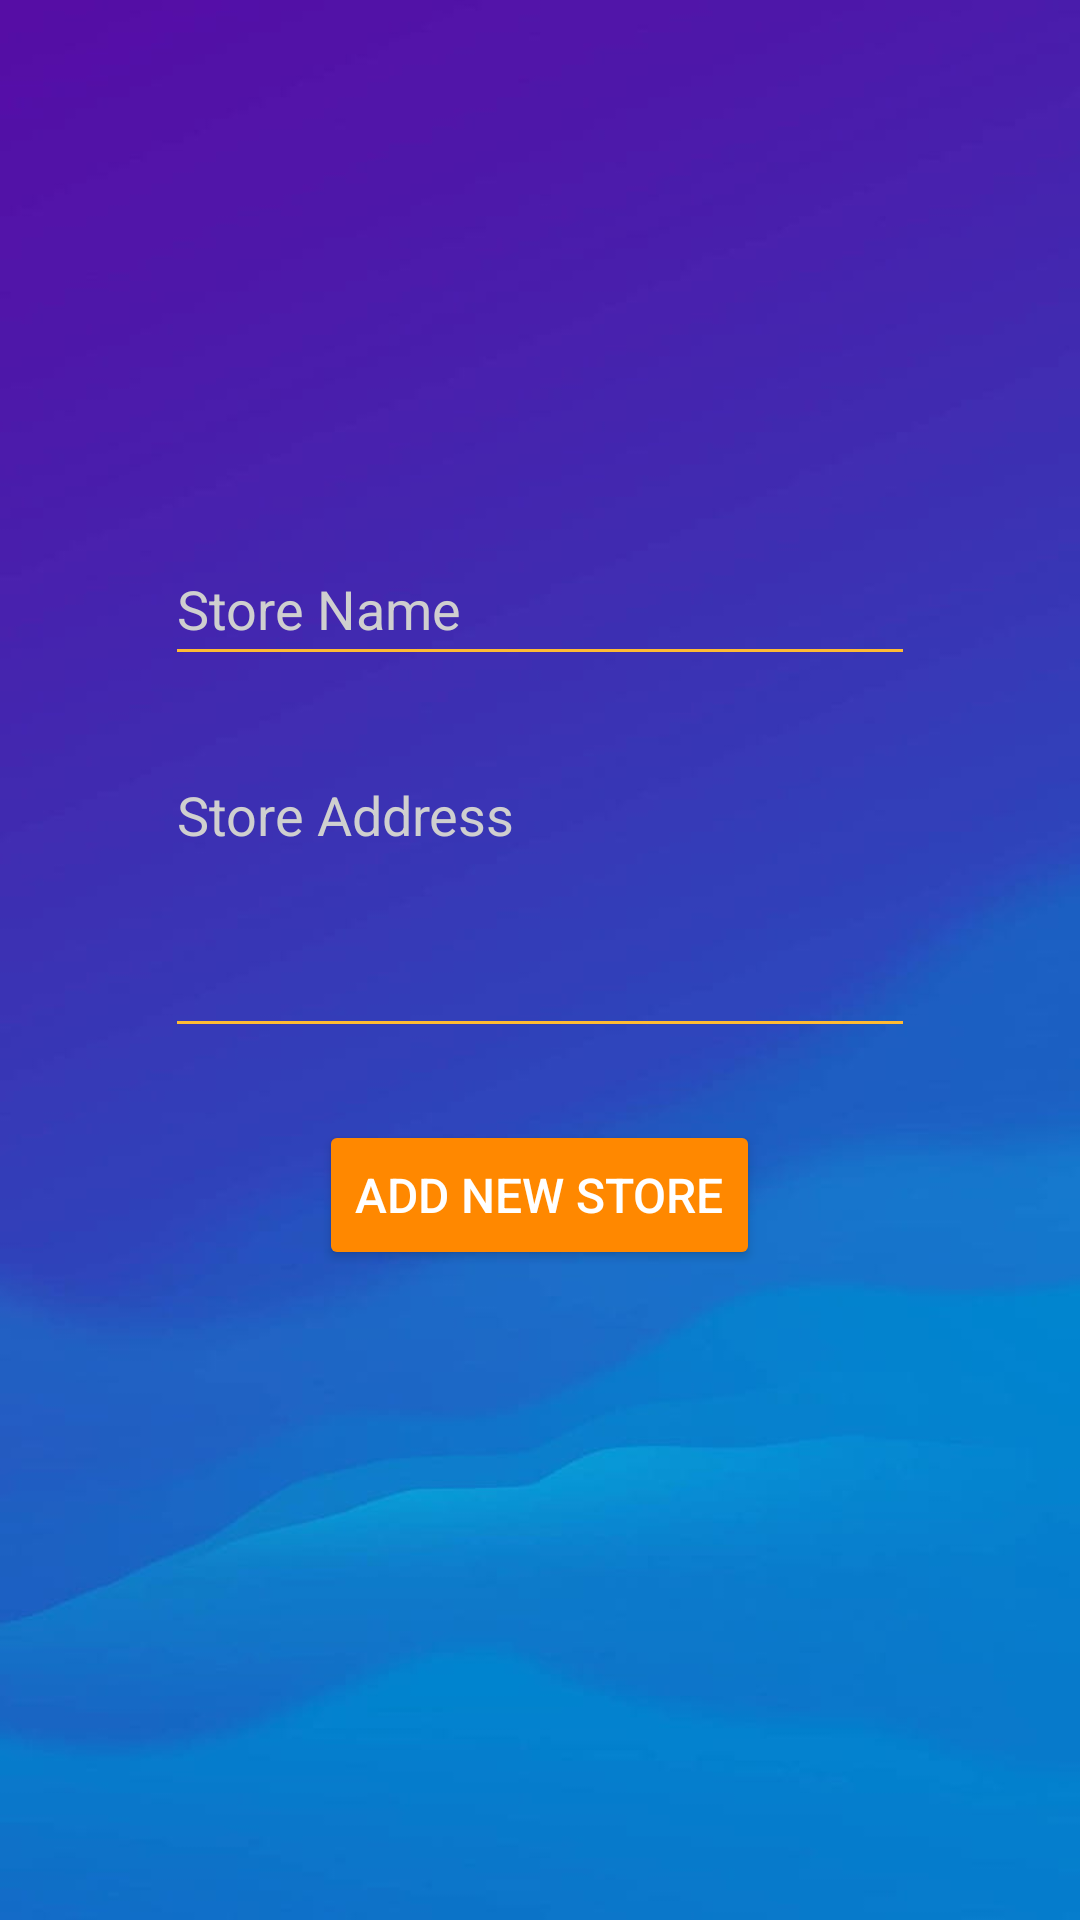

Here is an Android app screen rendered from its layout file. Give the layout XML and the strings, colors and styles it references.
<!-- AndroidManifest.xml: application theme Theme.StockManagementApp -->
<!-- res/layout/activity_new_store.xml -->
<?xml version="1.0" encoding="utf-8"?>
<androidx.constraintlayout.widget.ConstraintLayout xmlns:android="http://schemas.android.com/apk/res/android"
    xmlns:app="http://schemas.android.com/apk/res-auto"
    xmlns:tools="http://schemas.android.com/tools"
    android:layout_width="match_parent"
    android:layout_height="match_parent"
    android:background="@drawable/wallpaper"
    tools:context=".view.NewStoreActivity">

    <LinearLayout
        android:layout_width="wrap_content"
        android:layout_height="wrap_content"
        android:orientation="vertical"
        app:layout_constraintBottom_toBottomOf="parent"
        app:layout_constraintEnd_toEndOf="parent"
        app:layout_constraintStart_toStartOf="parent"
        app:layout_constraintTop_toTopOf="parent"
        app:layout_constraintVertical_bias="0.45">

        <EditText
            android:id="@+id/storeNameText"
            android:layout_width="250dp"
            android:layout_height="48dp"
            android:autofillHints=""
            android:backgroundTint="@android:color/holo_orange_light"
            android:ems="10"
            android:hint="Store Name"
            android:inputType="textPersonName"
            android:minHeight="48dp"
            android:textColor="@color/white"
            android:textColorHint="#CFCFCF"
            android:layout_gravity="center"/>

        <EditText
            android:id="@+id/storeAddressText"
            android:layout_width="250dp"
            android:layout_height="100dp"
            android:backgroundTint="@android:color/holo_orange_light"
            android:ems="10"
            android:gravity="start|top"
            android:hint="Store Address"
            android:inputType="textMultiLine"
            android:textColor="@color/white"
            android:textColorHint="#CFCFCF"
            android:layout_gravity="center"
            android:layout_marginTop="24dp"/>

        <Button
            android:id="@+id/addNewStoreButton"
            android:layout_width="wrap_content"
            android:layout_height="50dp"
            android:backgroundTint="@android:color/holo_orange_dark"
            android:onClick="addNewStoreClicked"
            android:text="ADD NEW STORE"
            android:textColor="@color/white"
            android:textSize="16sp"
            android:layout_gravity="center"
            android:layout_marginTop="24dp"/>
    </LinearLayout>
</androidx.constraintlayout.widget.ConstraintLayout>
<!-- resources referenced by this layout -->
<resources>
  <!-- drawable wallpaper: jpg bitmap (drawable, 13892 bytes) -->
  <style name="Theme.StockManagementApp" parent="Theme.MaterialComponents.DayNight.DarkActionBar">
          
          <item name="colorPrimary">@color/purple_500</item>
          <item name="colorPrimaryVariant">@color/purple_700</item>
          <item name="colorOnPrimary">@color/white</item>
          
          <item name="colorSecondary">@color/teal_200</item>
          <item name="colorSecondaryVariant">@color/teal_700</item>
          <item name="colorOnSecondary">@color/black</item>
          
          <item name="android:statusBarColor">?attr/colorPrimaryVariant</item>
          
      </style>
  <!-- not gathered from this repository: default colours our renderer supplied (Android Studio template values) -->
  <color name="purple_500">#FF6200EE</color>
  <color name="purple_700">#FF3700B3</color>
  <color name="teal_200">#FF03DAC5</color>
  <color name="teal_700">#FF018786</color>
  <color name="black">#FF000000</color>
  <color name="white">#FFFFFFFF</color>
</resources>
